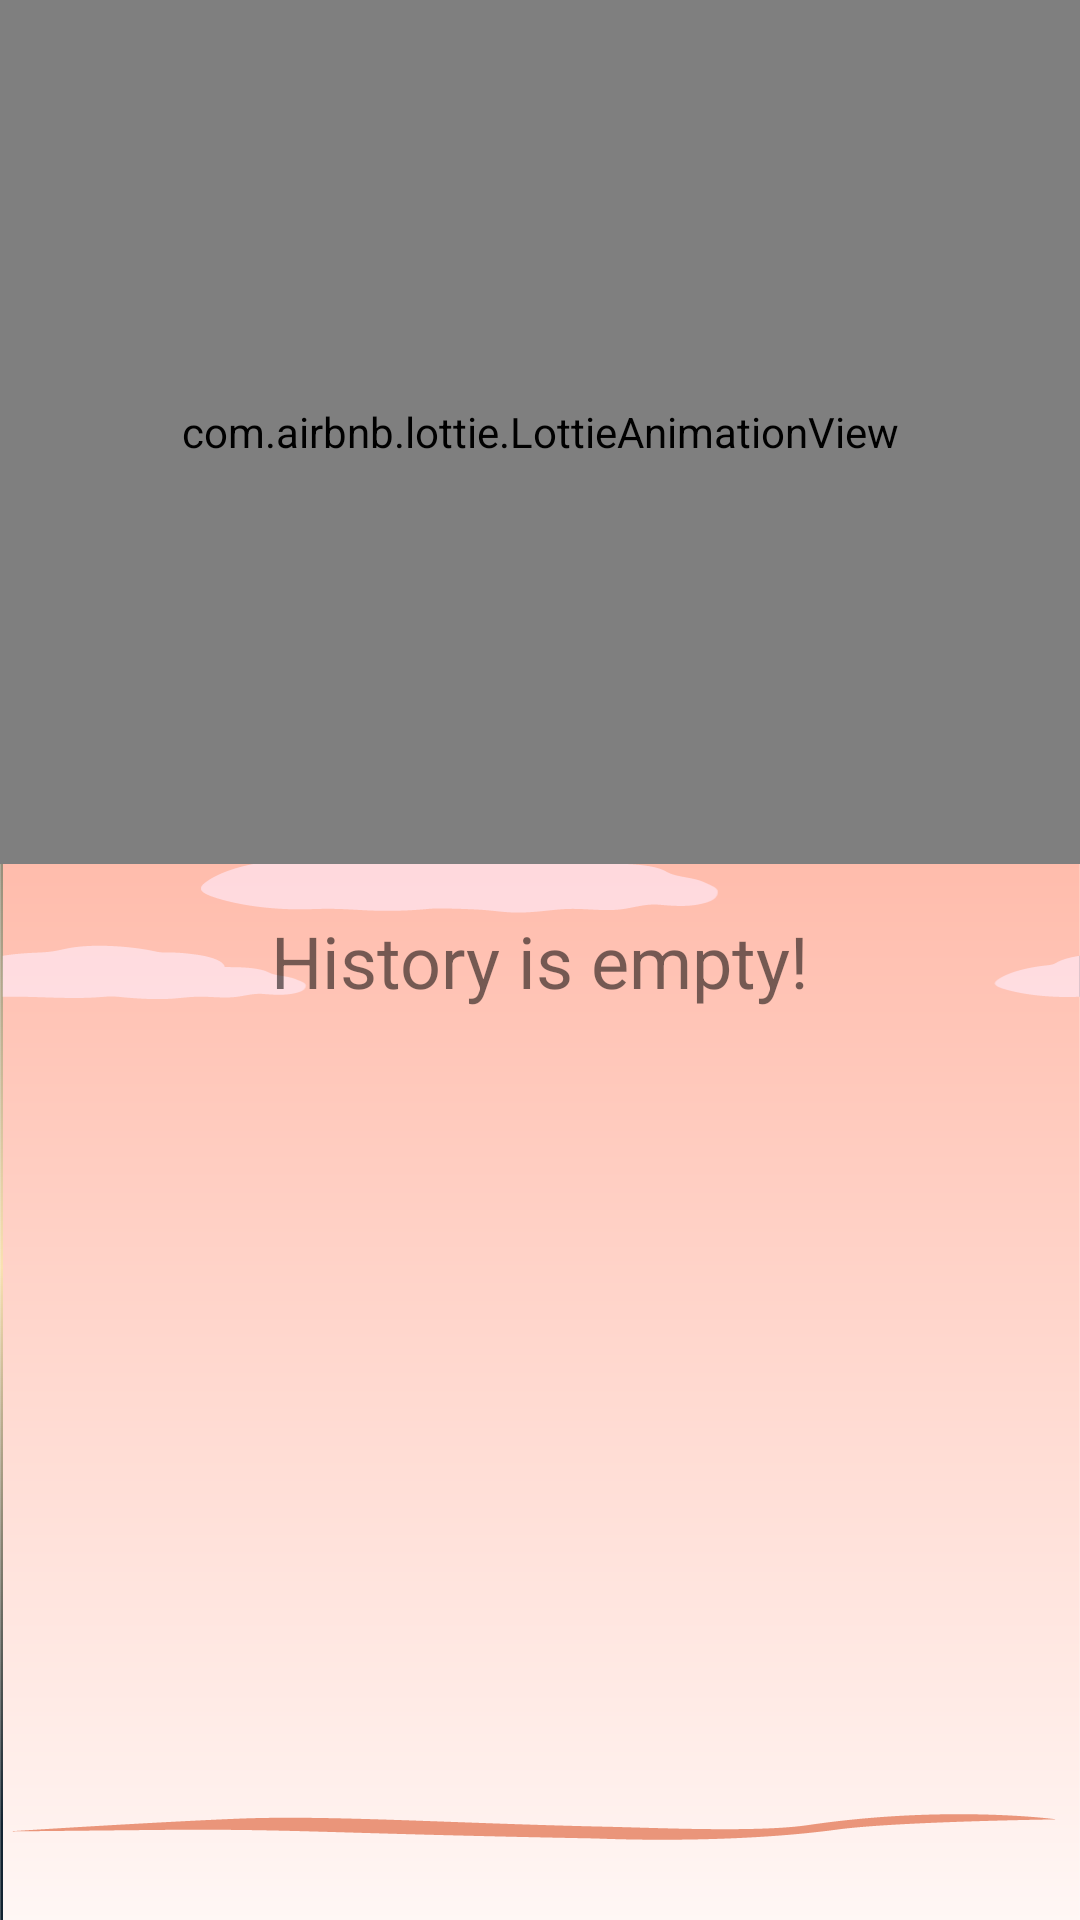

Reconstruct the res/layout file that produces this screen, plus the resources it refers to.
<!-- AndroidManifest.xml: application theme AppTheme -->
<!-- res/layout/activity_save_battle.xml -->
<?xml version="1.0" encoding="utf-8"?>
<androidx.constraintlayout.widget.ConstraintLayout xmlns:android="http://schemas.android.com/apk/res/android"
    xmlns:app="http://schemas.android.com/apk/res-auto"
    xmlns:tools="http://schemas.android.com/tools"
    android:layout_width="match_parent"
    android:layout_height="match_parent"
    android:background="@drawable/background_sweet"
    tools:context="com.example.sweetPlatinum.saveBattle.SaveBattleActivity">

    <com.airbnb.lottie.LottieAnimationView
        android:layout_width="0dp"
        android:layout_height="0dp"
        app:layout_constraintBottom_toTopOf="@id/guideline2"
        app:layout_constraintEnd_toEndOf="parent"
        app:layout_constraintStart_toStartOf="parent"
        app:layout_constraintTop_toTopOf="parent"
        app:lottie_autoPlay="true"
        app:lottie_fileName="moving_cloud.json"
        app:lottie_loop="true" />

    <androidx.recyclerview.widget.RecyclerView
        android:id="@+id/rv_history"
        android:layout_width="match_parent"
        android:layout_height="0dp"
        app:layout_constraintBottom_toBottomOf="parent"
        app:layout_constraintEnd_toEndOf="parent"
        app:layout_constraintStart_toStartOf="parent"
        app:layout_constraintTop_toTopOf="parent"
        tools:listitem="@layout/history_local_item" />

    <TextView
        android:id="@+id/tv_history_empty"
        android:layout_width="wrap_content"
        android:layout_height="wrap_content"
        android:text="@string/history_is_empty"
        android:textSize="24sp"
        android:visibility="visible"
        app:layout_constraintBottom_toBottomOf="parent"
        app:layout_constraintEnd_toEndOf="parent"
        app:layout_constraintStart_toStartOf="parent"
        app:layout_constraintTop_toTopOf="parent" />

    <androidx.constraintlayout.widget.Guideline
        android:id="@+id/guideline2"
        android:layout_width="wrap_content"
        android:layout_height="wrap_content"
        android:orientation="horizontal"
        app:layout_constraintGuide_percent="0.45" />


</androidx.constraintlayout.widget.ConstraintLayout>
<!-- res/layout/history_local_item.xml (included above) -->
<?xml version="1.0" encoding="utf-8"?>
<androidx.cardview.widget.CardView xmlns:android="http://schemas.android.com/apk/res/android"
    xmlns:app="http://schemas.android.com/apk/res-auto"
    android:layout_width="match_parent"
    android:layout_height="wrap_content"
    android:elevation="8dp"
    app:cardBackgroundColor="@color/colorAccent"
    app:cardCornerRadius="8dp"
    app:cardUseCompatPadding="true"
    app:contentPadding="8dp">

    <androidx.constraintlayout.widget.ConstraintLayout
        android:layout_width="match_parent"
        android:layout_height="wrap_content">

        <TextView
            android:id="@+id/title_date"
            style="@style/TexContent"
            android:layout_width="wrap_content"
            android:layout_height="wrap_content"
            android:text="@string/date"
            app:layout_constraintStart_toStartOf="parent"
            app:layout_constraintTop_toTopOf="parent" />

        <TextView
            android:id="@+id/tv_date"
            android:layout_width="wrap_content"
            android:layout_height="wrap_content"
            android:layout_marginStart="5dp"
            android:hint="@string/date_now"
            android:textSize="20sp"
            app:layout_constraintBottom_toBottomOf="@id/title_date"
            app:layout_constraintStart_toEndOf="@id/title_date"
            app:layout_constraintTop_toTopOf="@id/title_date" />

        <TextView
            android:id="@+id/title_mode"
            style="@style/TexContent"
            android:layout_width="wrap_content"
            android:layout_height="wrap_content"
            android:text="@string/mode"
            app:layout_constraintStart_toStartOf="parent"
            app:layout_constraintTop_toBottomOf="@id/title_date" />

        <TextView
            android:id="@+id/tv_mode"
            android:layout_width="wrap_content"
            android:layout_height="wrap_content"
            android:layout_marginStart="5dp"
            android:hint="@string/single_player"
            android:textSize="20sp"
            app:layout_constraintBottom_toBottomOf="@id/title_mode"
            app:layout_constraintStart_toEndOf="@id/title_mode"
            app:layout_constraintTop_toTopOf="@id/title_mode" />

        <TextView
            android:id="@+id/title_history"
            style="@style/TexContent"
            android:layout_width="wrap_content"
            android:layout_height="wrap_content"
            android:text="@string/history"
            app:layout_constraintStart_toStartOf="parent"
            app:layout_constraintTop_toBottomOf="@id/title_mode" />

        <TextView
            android:id="@+id/tv_history"
            android:layout_width="wrap_content"
            android:layout_height="wrap_content"
            android:layout_marginStart="5dp"
            android:hint="@string/cpu_win"
            android:textSize="20sp"
            app:layout_constraintBottom_toBottomOf="@id/title_history"
            app:layout_constraintStart_toEndOf="@id/title_history"
            app:layout_constraintTop_toTopOf="@id/title_history" />

        <TextView
            android:id="@+id/tv_delete"
            style="@style/TexContent"
            android:layout_width="wrap_content"
            android:layout_height="wrap_content"
            android:layout_margin="5dp"
            android:text="@string/delete"
            app:layout_constraintBottom_toBottomOf="parent"
            app:layout_constraintEnd_toEndOf="parent"
            app:layout_constraintTop_toTopOf="parent" />


    </androidx.constraintlayout.widget.ConstraintLayout>
</androidx.cardview.widget.CardView>
<!-- resources referenced by this layout -->
<resources>
  <color name="colorAccent">#e4508f</color>
  <!-- drawable background_sweet: png bitmap (drawable, 40454 bytes) -->
  <string name="cpu_win">Cpu Win</string>
  <string name="date">Date: </string>
  <string name="date_now" translatable="false">2020-10-12T10:28:48.457Z</string>
  <string name="delete">Delete</string>
  <string name="history">History: </string>
  <string name="history_is_empty">History is empty!</string>
  <string name="mode">Mode: </string>
  <string name="single_player">Single Player</string>
  <style name="TexContent" parent="TextAppearance.AppCompat">
          <item name="android:textColor">@color/colorSecondary</item>
          <item name="android:textSize">20sp</item>
          <item name="android:textStyle">bold</item>
      </style>
  <style name="AppTheme" parent="Theme.AppCompat.Light.DarkActionBar">
          <item name="colorPrimary">@color/colorPrimary</item>
          <item name="colorPrimaryDark">@color/colorPrimaryDark</item>
          <item name="colorAccent">@color/colorAccent</item>
      </style>
  <color name="colorSecondary">#e4508f</color>
  <color name="colorPrimary">#fbd1b7</color>
  <color name="colorPrimaryDark">#c7a087</color>
</resources>
